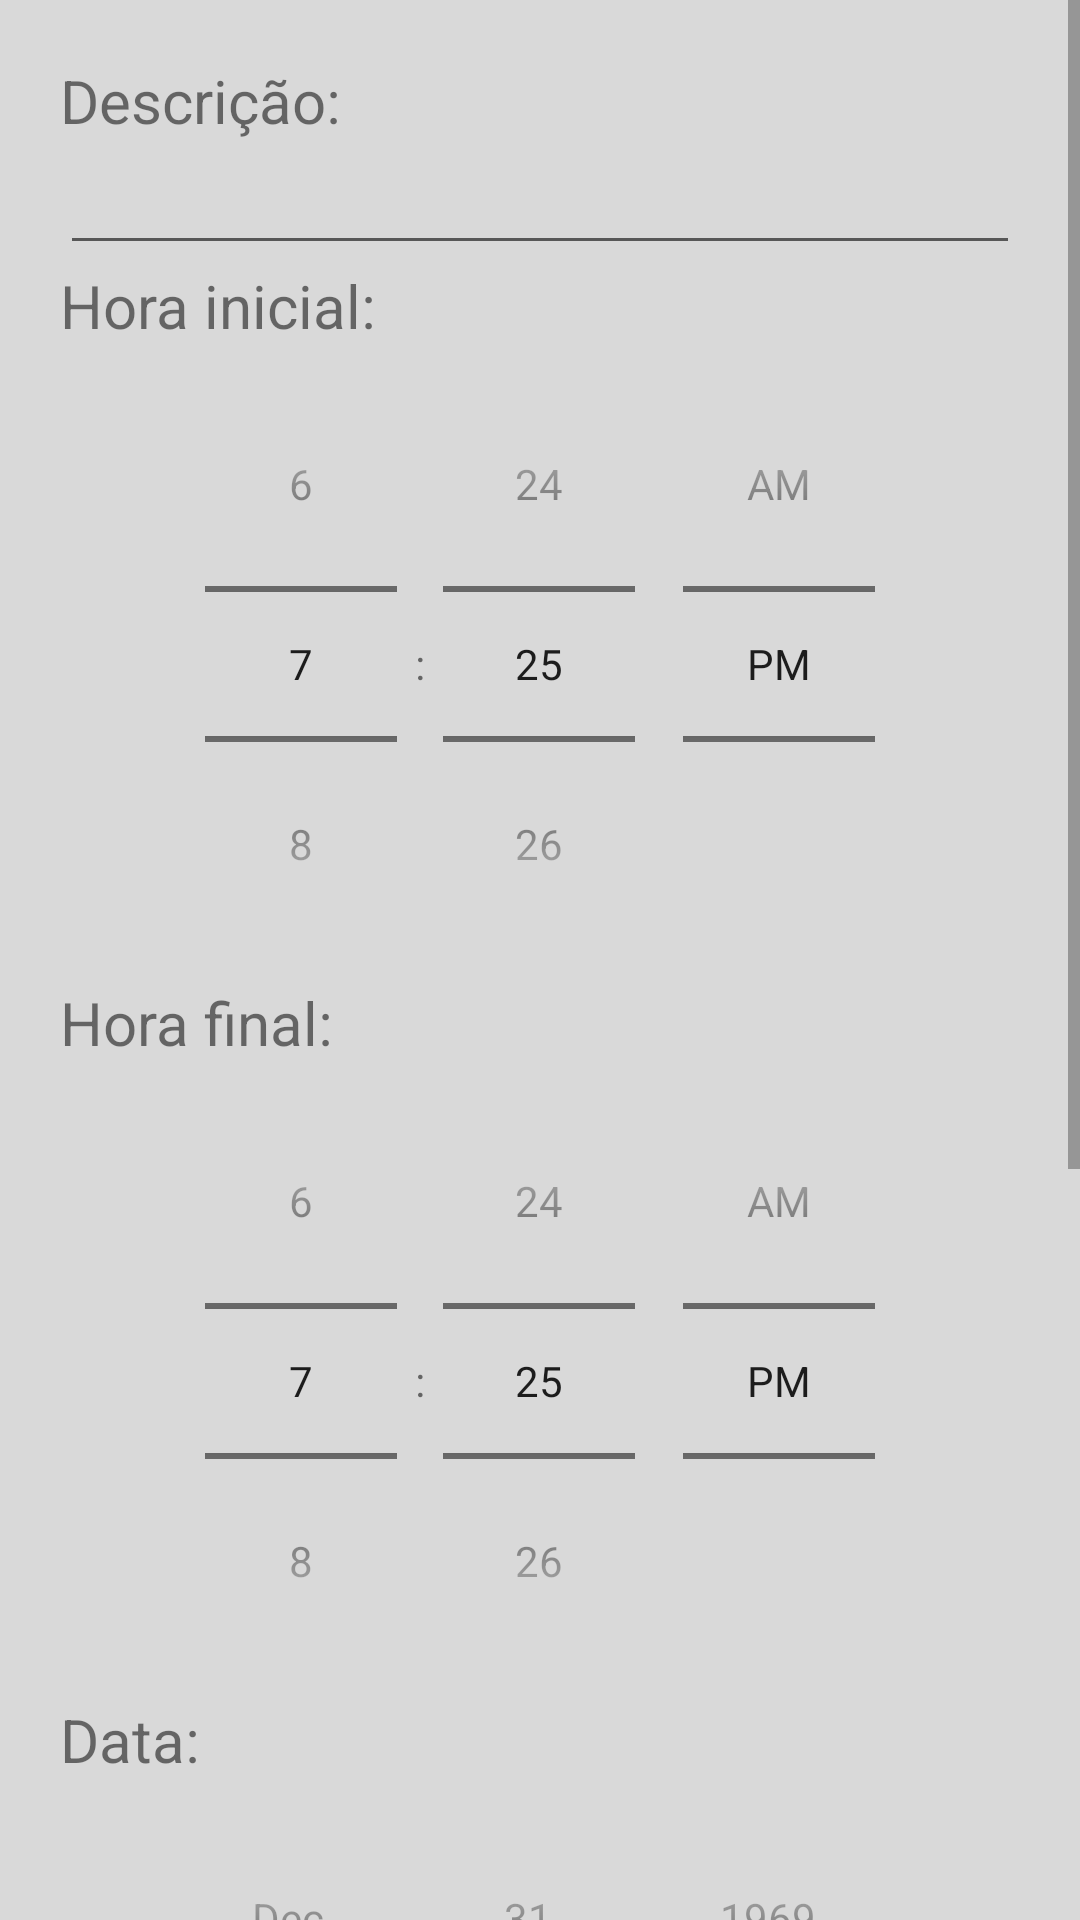

Write the Android layout XML for this screen, with the resource values it uses.
<!-- AndroidManifest.xml: application theme AppTheme -->
<!-- res/layout/activity_popupwindow.xml -->
<?xml version="1.0" encoding="utf-8"?>
<ScrollView  xmlns:android="http://schemas.android.com/apk/res/android"
    xmlns:app="http://schemas.android.com/apk/res-auto"
    xmlns:tools="http://schemas.android.com/tools"
    android:layout_width="match_parent"
    android:layout_height="match_parent"
    tools:context="pt.isec.gps1718_g15.memberme.popupwindow"
    android:background="@color/grey">

    <LinearLayout
        android:id="@+id/llPopup"
        android:layout_width="match_parent"
        android:layout_height="wrap_content"
        android:orientation="vertical"
        android:padding="20sp"
        android:scrollbarAlwaysDrawVerticalTrack="true">

        <TextView
            android:layout_width="wrap_content"
            android:layout_height="wrap_content"
            android:text="Descrição:"
            android:textSize="20sp" />

        <EditText
            android:id="@+id/edTitulo"
            android:layout_width="match_parent"
            android:layout_height="wrap_content"
            android:maxLength="15" />

        <TextView
            android:layout_width="wrap_content"
            android:layout_height="wrap_content"
            android:text="Hora inicial:"
            android:textSize="20sp" />

        <TimePicker
            android:id="@+id/startTimePickerAdd"
            android:layout_width="match_parent"
            android:layout_height="match_parent"
            android:timePickerMode="spinner" />

        <TextView
            android:layout_width="wrap_content"
            android:layout_height="wrap_content"
            android:text="Hora final:"
            android:textSize="20sp" />

        <TimePicker
            android:id="@+id/endTimePickerAdd"
            android:layout_width="match_parent"
            android:layout_height="match_parent"
            android:timePickerMode="spinner" />

        <TextView
            android:layout_width="wrap_content"
            android:layout_height="wrap_content"
            android:text="Data:"
            android:textSize="20sp" />


        <DatePicker
            android:id="@+id/datePickerAdd"
            android:layout_width="match_parent"
            android:layout_height="match_parent"
            android:calendarViewShown="false"
            android:datePickerMode="spinner"
            />


        <CheckBox
            android:id="@+id/checkboxDespertadorAdd"
            android:layout_marginTop="20dp"
            android:layout_width="wrap_content"
            android:layout_height="wrap_content"
            android:text="Despertador"
            android:textSize="20sp" />

        <CheckBox
            android:id="@+id/checkboxNaoMeChateiesAdd"
            android:layout_marginTop="20dp"
            android:layout_width="wrap_content"
            android:layout_height="wrap_content"
            android:text="Nao Me Chateis"
            android:textSize="20sp" />

        <CheckBox
            android:id="@+id/checkboxnRepetirAdd"
            android:layout_marginTop="20dp"
            android:layout_width="wrap_content"
            android:layout_height="wrap_content"
            android:text="Repetir"
            android:textSize="20sp"/>

        <Spinner
            android:id="@+id/spinner_weekcount"
            android:layout_width="wrap_content"
            android:layout_height="wrap_content"
            android:spinnerMode="dropdown"
            android:visibility="gone"/>

        <LinearLayout
            android:layout_width="wrap_content"
            android:layout_height="wrap_content"
            android:layout_gravity="center">

            <Button
                android:layout_width="wrap_content"
                android:layout_height="wrap_content"
                android:drawableLeft="@drawable/ic_cancelar"
                android:text="Cancelar"
                android:layout_gravity="left"
                android:layout_marginRight="10dp"
                android:textSize="10sp"
                android:onClick="cancelEvent"
            />

            <Button
                android:id="@+id/btnAddConfirmar"
                android:layout_width="wrap_content"
                android:layout_height="wrap_content"
                android:drawableLeft="@drawable/ic_confirmar"
                android:text="Confirmar"
                android:layout_gravity="right"
                android:layout_centerHorizontal="true"
                android:textSize="10sp"
                android:onClick="confimarEvento"/>

        </LinearLayout>
    </LinearLayout>
</ScrollView >
<!-- resources referenced by this layout -->
<resources>
  <color name="grey">#d9d9d9</color>
  <!-- drawable ic_confirmar: png bitmap (drawable, 1727 bytes) -->
  <style name="AppTheme" parent="android:Theme.Material.Light.DarkActionBar">
          
      </style>
</resources>
